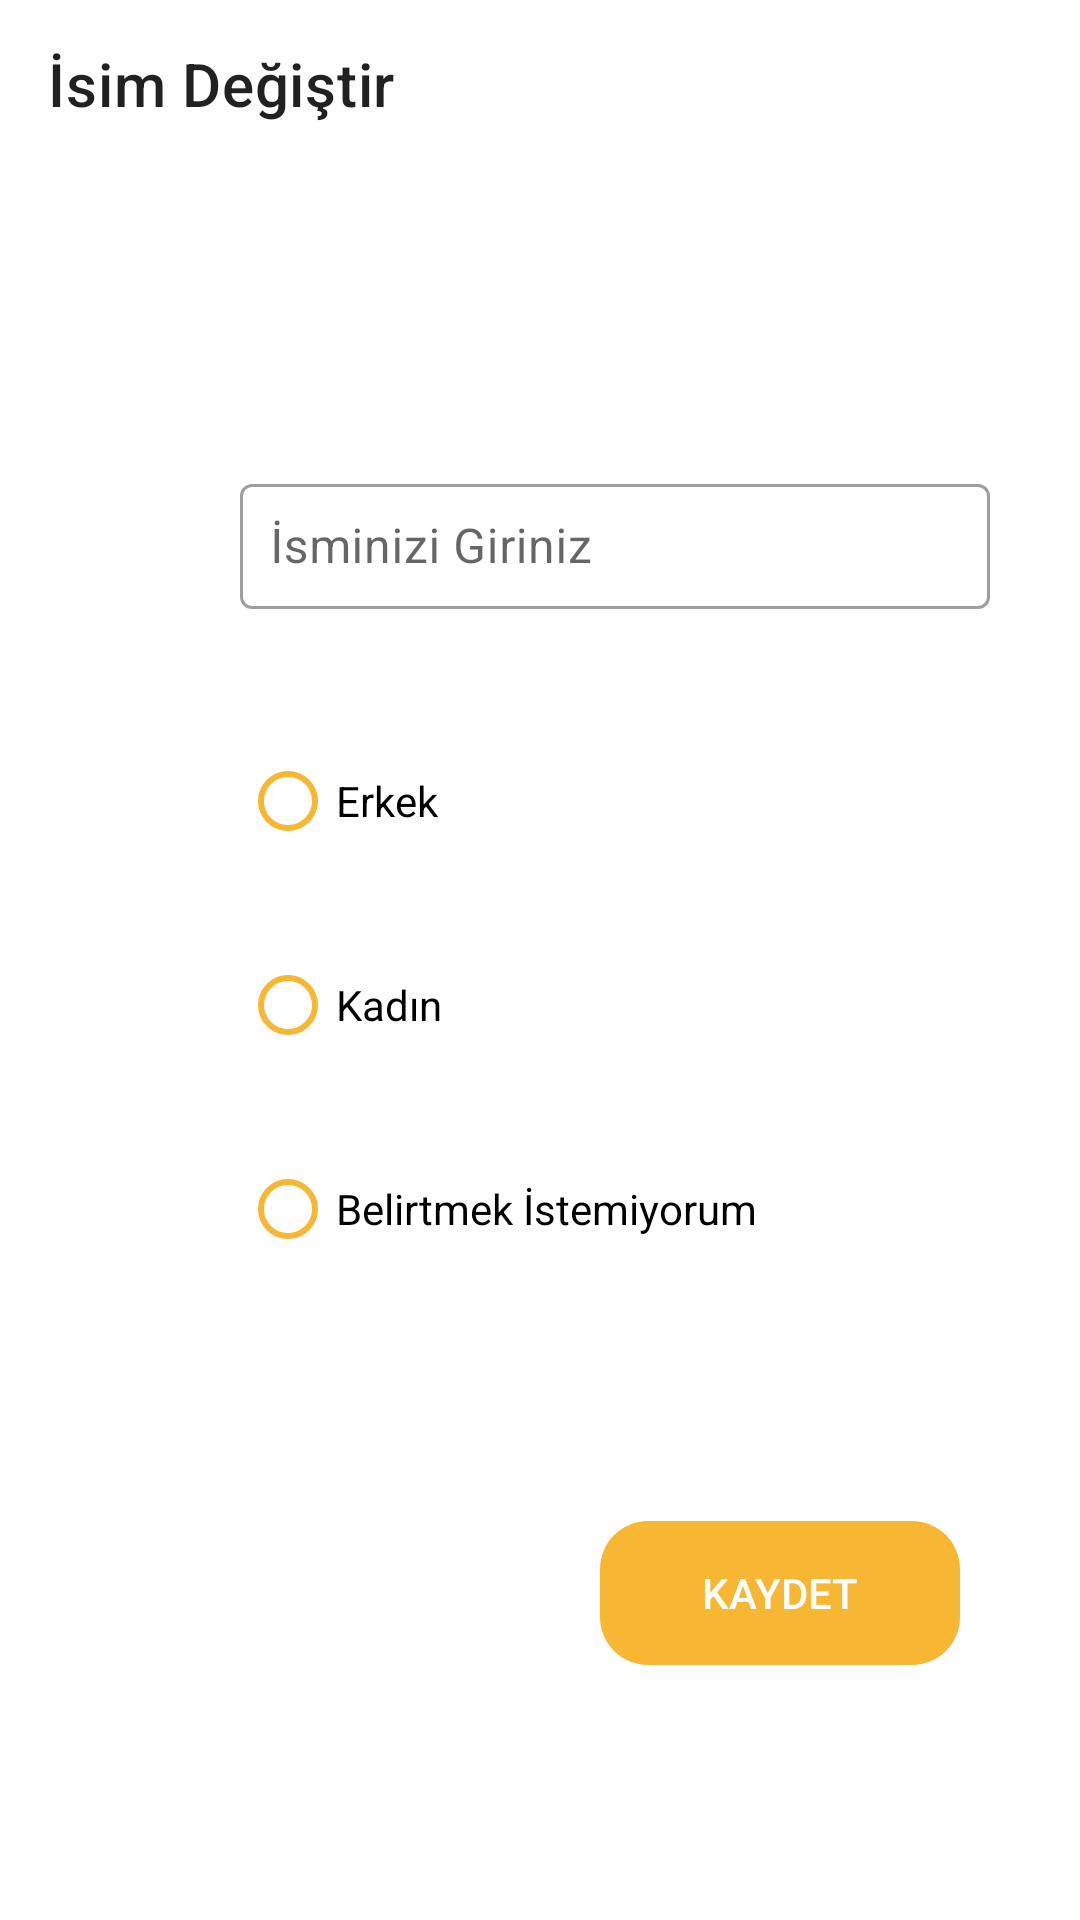

Android layout source for this screen:
<!-- AndroidManifest.xml: application theme Theme.ExpenseTracking -->
<!-- res/layout/fragment_edit_user.xml -->
<?xml version="1.0" encoding="utf-8"?>
<layout xmlns:android="http://schemas.android.com/apk/res/android"
    xmlns:app="http://schemas.android.com/apk/res-auto"
    xmlns:tools="http://schemas.android.com/tools">

    <data>

    </data>

    <androidx.constraintlayout.widget.ConstraintLayout
        android:layout_width="match_parent"
        android:layout_height="match_parent"
        tools:context=".ui.editUser.EditUserFragment">

        <androidx.appcompat.widget.Toolbar
            android:id="@+id/toolbar"
            android:layout_width="match_parent"
            android:layout_height="wrap_content"
            app:title="İsim Değiştir" />

        <com.google.android.material.textfield.TextInputLayout
            android:id="@+id/text_input_edit_user"
            style="@style/Widget.MaterialComponents.TextInputLayout.OutlinedBox"
            android:layout_width="250dp"
            android:layout_height="wrap_content"
            android:layout_marginLeft="80dp"
            android:layout_marginTop="100dp"
            android:backgroundTint="@color/color_hint"
            android:hint="İsminizi Giriniz"
            app:hintTextColor="@color/color_hint"
            app:layout_constraintLeft_toLeftOf="parent"
            app:layout_constraintTop_toBottomOf="@+id/toolbar">

            <com.google.android.material.textfield.TextInputEditText
                android:id="@+id/txt_edit_name"
                android:layout_width="match_parent"
                android:layout_height="wrap_content"
                android:enabled="false"
                android:padding="10dp" />
        </com.google.android.material.textfield.TextInputLayout>

        <com.google.android.material.radiobutton.MaterialRadioButton
            android:id="@+id/radio_button_male"
            android:layout_width="wrap_content"
            android:layout_height="wrap_content"
            android:layout_marginTop="40dp"
            android:buttonTint="@color/color_hint"
            android:text="Erkek"
            app:layout_constraintLeft_toLeftOf="@+id/text_input_edit_user"
            app:layout_constraintTop_toBottomOf="@+id/text_input_edit_user" />

        <com.google.android.material.radiobutton.MaterialRadioButton
            android:id="@+id/radio_button_female"
            android:layout_width="wrap_content"
            android:layout_height="wrap_content"
            android:layout_marginTop="20dp"
            android:buttonTint="@color/color_hint"
            android:text="Kadın"
            app:layout_constraintLeft_toLeftOf="@+id/radio_button_male"
            app:layout_constraintTop_toBottomOf="@+id/radio_button_male" />

        <com.google.android.material.radiobutton.MaterialRadioButton
            android:id="@+id/radio_button_idle"
            android:layout_width="wrap_content"
            android:layout_height="wrap_content"
            android:layout_marginTop="20dp"
            android:buttonTint="@color/color_hint"
            android:text="Belirtmek İstemiyorum"
            app:layout_constraintLeft_toLeftOf="@+id/radio_button_male"
            app:layout_constraintTop_toBottomOf="@+id/radio_button_female" />

        <androidx.appcompat.widget.AppCompatButton
            android:id="@+id/btn_save"
            style="?android:attr/borderlessButtonStyle"
            android:layout_width="120dp"
            android:layout_height="wrap_content"
            android:layout_marginTop="80dp"
            android:layout_marginRight="40dp"
            android:background="@drawable/orange_trading_button_selected"
            android:text="Kaydet"
            android:textColor="@color/white"
            app:layout_constraintRight_toRightOf="parent"
            app:layout_constraintTop_toBottomOf="@+id/radio_button_idle" />

    </androidx.constraintlayout.widget.ConstraintLayout>
</layout>
<!-- resources referenced by this layout -->
<resources>
  <color name="color_hint">#F7B733</color>
  <color name="white">#FFFFFFFF</color>
  <!-- drawable orange_trading_button_selected (drawable) -->
  <?xml version="1.0" encoding="utf-8"?>
  <shape xmlns:android="http://schemas.android.com/apk/res/android"
      android:shape="rectangle">
  
      <solid android:color="#F7B733" />
      
      <corners android:radius="16dp" />
  </shape>
  <style name="Theme.ExpenseTracking" parent="Theme.MaterialComponents.DayNight.NoActionBar">
          
          <item name="colorPrimary">@color/purple_500</item>
          <item name="colorPrimaryVariant">@color/purple_700</item>
          <item name="colorOnPrimary">@color/white</item>
          
          <item name="colorSecondary">@color/teal_200</item>
          <item name="colorSecondaryVariant">@color/teal_700</item>
          <item name="colorOnSecondary">@color/black</item>
          
          <item name="android:statusBarColor" tools:targetApi="l">?attr/colorPrimaryVariant</item>
          
      </style>
  <color name="purple_500">#FF6200EE</color>
  <color name="purple_700">#FF3700B3</color>
  <color name="teal_200">#FF03DAC5</color>
  <color name="teal_700">#FF018786</color>
  <color name="black">#FF000000</color>
</resources>
